Run: headless pygame with SDL's dummy video driver; simulated clock (each Clock.tick advances the game by its frame time, no real sleeping); random seed 0; keys injected as events and as key.get_pressed() state; no mouse input; restart key SPACE tapped at the start of phases 3 and 4.
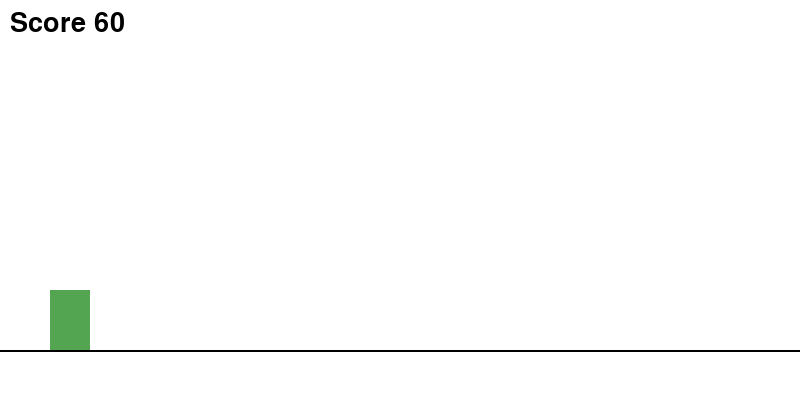
Frame 1 of 4 · flips 1–60 · no input
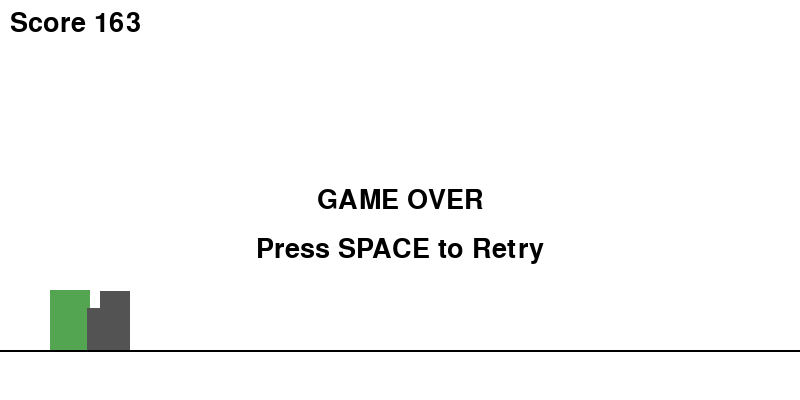
Frame 2 of 4 · flips 61–180 · tapped SPACE, RETURN · held RIGHT (→), D
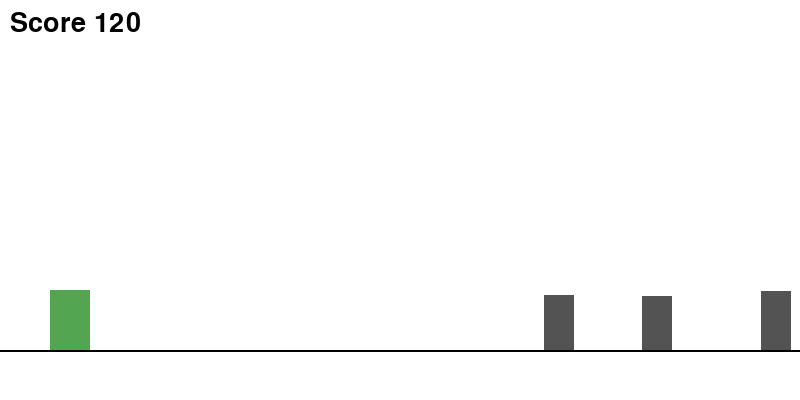
Frame 3 of 4 · flips 181–300 · tapped SPACE · held DOWN (↓), S
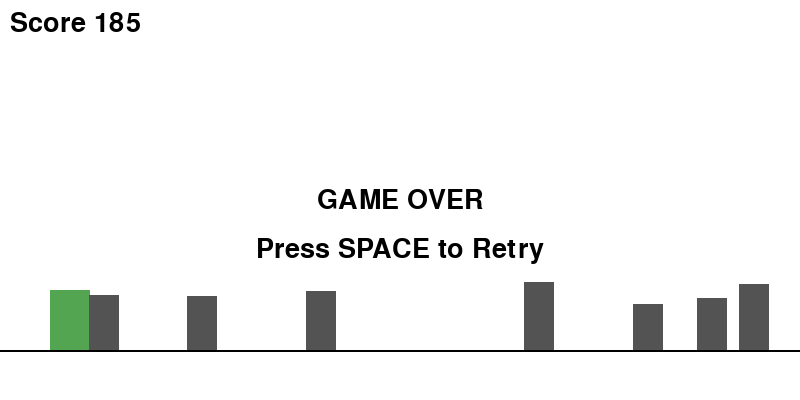
Frame 4 of 4 · flips 301–420 · tapped SPACE · held LEFT (←), A, UP (↑), W

The pygame program that drew these frames:

import pygame
import random


screen_width = 800
screen_height = 400


# 색상 정의
WHITE = (255, 255, 255)
BLACK = (0, 0, 0)
GREEN = (83, 165, 81) # 공룡 색상
GRAY = (83, 83, 83)   # 장애물 색상


# 게임 설정 변수
GRAVITY = 0.8
JUMP_STRENGTH = -16
GAME_SPEED = 7


class Dino(pygame.sprite.Sprite):
    def __init__(self):
        super().__init__()
        # 공룡 크기 40x60
        self.image = pygame.Surface((40, 60))
        self.image.fill(GREEN)
        self.rect = self.image.get_rect()
        self.rect.x = 50
        self.rect.y = 300 # 바닥 위치
       
        self.vel_y = 0
        self.is_jumping = False


    def jump(self):
        # 바닥에 있을 때만 점프 가능
        if not self.is_jumping:
            self.vel_y = JUMP_STRENGTH
            self.is_jumping = True


    def update(self):
        # 중력 적용
        self.vel_y += GRAVITY
        self.rect.y += self.vel_y


        # 바닥 충돌 처리
        if self.rect.bottom >= 350:
            self.rect.bottom = 350
            self.is_jumping = False
            self.vel_y = 0


class Cactus(pygame.sprite.Sprite):
    def __init__(self):
        super().__init__()
        # 선인장 크기 랜덤 (너비 30 높이 40~70)
        height = random.randint(40, 70)
        self.image = pygame.Surface((30, height))
        self.image.fill(GRAY)
        self.rect = self.image.get_rect()
        self.rect.x = screen_width + random.randint(0, 100)
        self.rect.bottom = 350 # 땅 위에 위치


    def update(self):
        # 왼쪽으로 이동
        self.rect.x -= GAME_SPEED
        # 화면 밖으로 나가면 삭제
        if self.rect.right < 0:
            self.kill()








pygame.init()
screen = pygame.display.set_mode((screen_width, screen_height))
clock = pygame.time.Clock()
all_sprites = pygame.sprite.Group()
obstacles = pygame.sprite.Group()


dino = Dino()
all_sprites.add(dino)


score = 0
running = True
game_over = False


font = pygame.font.Font(None, 40)


while running:
    for event in pygame.event.get():
        if event.type == pygame.QUIT:
            running = False
       
        if event.type == pygame.KEYDOWN:
            if event.key == pygame.K_SPACE:
                if not game_over:
                    dino.jump()
                else:
                    # 게임 오버 시 스페이스바로 재시작
                    game_over = False
                    score = 0
                    GAME_SPEED = 7
                    obstacles.empty()
                    all_sprites.empty()
                    dino = Dino()
                    all_sprites.add(dino)


    screen.fill(WHITE)
    pygame.draw.line(screen, BLACK, (0, 350), (screen_width, 350), 2)


    if not game_over:
        # 게임 진행 로직
       
        # 장애물 생성 (약 2퍼센트 확률)
        if random.randint(0, 100) < 2:
            cactus = Cactus()
            all_sprites.add(cactus)
            obstacles.add(cactus)


        all_sprites.update()
       
        # 충돌 체크
        if pygame.sprite.spritecollide(dino, obstacles, False):
            game_over = True
           
        # 점수 증가
        score += 1
       
        # 난이도 상승 (점수 500점마다 속도 증가)
        if score % 500 == 0:
            GAME_SPEED += 1


    else:
        # 게임 오버 화면
        msg = font.render("GAME OVER", True, BLACK)
        msg_rect = msg.get_rect(center=(screen_width//2, screen_height//2))
        screen.blit(msg, msg_rect)
       
        retry_msg = font.render("Press SPACE to Retry", True, BLACK)
        retry_rect = retry_msg.get_rect(center=(screen_width//2, screen_height//2 + 50))
        screen.blit(retry_msg, retry_rect)


    # 모든 스프라이트 그리기
    all_sprites.draw(screen)
   
    # 점수 표시
    score_text = font.render(f"Score {score}", True, BLACK)
    screen.blit(score_text, (10, 10))


    pygame.display.flip()
    clock.tick(60)


pygame.quit()
